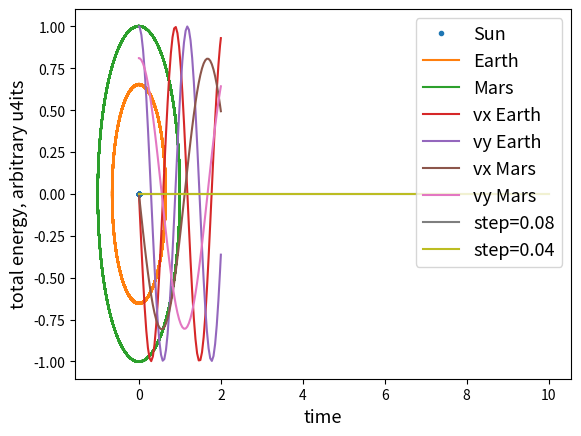

This chart was generated by the following Python code:
import numpy as np
import scipy.integrate as spi
import matplotlib.pyplot as plt

#Ap: sol+terra+marte
#1. cond iniciais -> centro massa -> var. adims. ->
#N corpos -> 3N x+3N v em cada t

#r1(t0)=(0,0,0),v1(t0)=(0,0,0)
#r2(t0)=(d2,0,0), v2(t0)=(0,v2,0)
#r3(t0)=(d3,0,0) v3(t0)=(0,v3,0)

M_sol=1.989e30 #kg
M_t=5.972e24 #kg
M_m=6.39e23 #kg
d2=1 * 1.49597e11 #m, x_terra
d3=1.524 * 1.49597e11 #m, marte
#v2=np.sqrt(G*(ms[0]+ms[1)/ds[1]) #cm*s⁻¹, v_rel terra-sol
G=6.67408e-11 #m³kg⁻¹s⁻²
T_sol,T_terra,T_marte=0,365*24*3600,686*24*3600 #s

def ini_conds1(N,ds,ms,Ts): #1->sol,2->terra,3->marte
    "rs=(0,d2,d3), onde r1=(0,0,0), r2=(d2,0,0), r3=(d3,0,0)"
    "vs=(0,v2,v3), onde v1=(0,0,0), v2=(0,v2,0), v3=(0,v3,0)"
    "ms=(m1,m2,m3)"

    v_i, vs=np.zeros(N, dtype=float), np.zeros((N,N), dtype=float)
    rs=vs*0.
    rs[:,0]=ds
    for i in range(1,N): #v[0]=0
        v_i[i]=np.pi*2*ds[i]/Ts[i] #ms⁻¹
        vs[i,1]=v_i[i]
    R=max(ds)
    M=np.sum(ms)
    return M,R,rs,vs,ms

M_x,R_x,rs_x,vs_x,m_x=ini_conds1(3,np.array([0,d2,d3]),np.array([M_sol,M_t,M_m]),np.array([T_sol,T_terra,T_marte]))

def cm_va(M,R,rs,vs,m):
    r_cm=(np.dot(m[None, :],rs))/M
    v_cm=(np.dot(m[None, :],vs))/M
    v_i, r_i=vs-v_cm, rs-r_cm
    x_adim, m_adim=r_i/R, m/M
    y_adim=v_i/np.sqrt(G*M/2/R)
    print(y_adim)
    return m_adim,x_adim,y_adim

m_d,x_d,y_d=cm_va(M_x,R_x,rs_x,vs_x,m_x)

def bi(x,m,epsilon=1e-10):
    N=len(x)
    b = np.zeros((N,3))
    for i in range(N): #fixar particula
        for j in range(N): #outra particula
            if i != j:
                d=np.linalg.norm((x[i]-x[j]))**3
                b[i,:]+=(m[j]*(x[i]-x[j])/d)+epsilon #força entre particulas
    return b

b_i=bi(x_d,m_d)
r_0=np.concatenate((x_d.flatten(),y_d.flatten()),axis=0)

def ncorpos(u,r):
    "Define a equação diferencial a resolver"
    N=len(m_d)
    xs,ys=np.reshape(r[:3*N],(N,3)),np.reshape(r[3*N:],(N,3))
    dx=2*ys
    dy=-4*bi(xs,m_d)
    rf=np.concatenate((dx.flatten(),dy.flatten()),axis=0)
    return rf


def sol_eq(r0,T,step):
    "Resolve a equação e retorna 3 arrays 1d: evolução de todas as componentes das posições, evolução das componentes das velocidades, tempos"
    N=len(m_d)
    xs=np.zeros((N,3),dtype=float)
    ys=xs*0.
    sol=spi.solve_ivp(ncorpos,[0,T],r0,max_step=step)
    ts=sol.t
    r=sol.y
    xs,ys=r[:3*N,:],r[3*N:,:]
    return xs,ys/np.max(ys),ts

def energy_v(m,x,y):
    N = len(m)
    v=y.reshape(N,3)
    KE=np.sum(m*np.sum(v**2,axis=1))
    r=x.reshape(N, 3)
    PE=0
    for i in range(N):
        for j in range(N):
            if i != j:
                d=np.linalg.norm((r[i]-r[j]))
                PE-=.5*((m[i]*m[j])/d)
    return PE,KE

def get_energy(m,x,y,ts):
    KE=np.zeros(len(ts))
    PE=np.copy(KE)
    for t in range(len(ts)):
        PE[t],KE[t]=energy_v(m,x[:,t],y[:,t])
    return PE,KE



xs,ys,ts=sol_eq(r_0,200,0.05)
xs_1,ys_1,ts_1=sol_eq(r_0,2,0.04)

xs_s,ys_s,ts_s=sol_eq(r_0,10,0.08)
xs_s2,ys_s2,ts_s2=sol_eq(r_0,10,0.04)



PE1,KE1=get_energy(m_d,xs_s,ys_s,ts_s)
PE2,KE2=get_energy(m_d,xs_s2,ys_s2,ts_s2)




plt.plot(xs[0,:],xs[1,:], '.', label="Sun")
plt.plot(xs[3,:],xs[4,:], label="Earth")
plt.plot(xs[6,:],xs[7,:], label="Mars")
plt.legend(fontsize=13)
plt.savefig("orbits.pdf",dpi=1000,transparent=True,bbox_inches='tight')
plt.show()


plt.plot(ts_1,ys_1[3,:], label="vx Earth")
plt.plot(ts_1,ys_1[4,:], label="vy Earth")
plt.plot(ts_1,ys_1[6,:], label="vx Mars")
plt.plot(ts_1,ys_1[7,:], label="vy Mars")
plt.xlabel("time",fontsize=13)
plt.ylabel("velocity, normalized", fontsize=13 )
plt.legend(fontsize=13)
plt.savefig("velocity.pdf",dpi=1000,transparent=True,bbox_inches='tight')
plt.legend()
plt.show()


plt.plot(ts_s,KE1+PE1,label="step=0.08")
plt.xlabel("time", fontsize=13)
plt.ylabel("total energy, arbitrary u4its",fontsize=13)
plt.plot(ts_s2,KE2+PE2,label="step=0.04")
plt.legend(fontsize=13)
plt.savefig("energy.pdf",dpi=1000,transparent=True,bbox_inches='tight')
plt.show()

